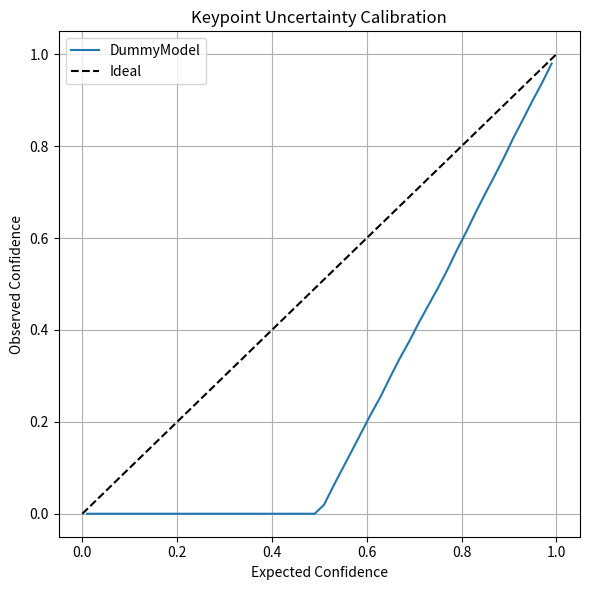

Write the Python code that produced this figure.
import numpy as np
import matplotlib.pyplot as plt
import seaborn as sns
from scipy.stats import norm
import pandas as pd

def plot_keypoint_calibration(mu, var, gt, method_name="Evidential", model_path=""):
    """
    Plots a calibration curve (expected vs observed confidence) for scalar keypoint coordinates.
    Each row of mu, var, gt should correspond to a sample of 78 keypoint coordinates (26 keypoints × 3D).
    """
    assert mu.shape == var.shape == gt.shape, "Shapes of mu, var, gt must match"
    assert mu.shape[1] == 78, "Expecting 78 coordinates (26 keypoints × 3)"

    # Flatten everything
    mu_flat = mu.flatten()
    sigma_flat = np.sqrt(var.flatten())
    gt_flat = gt.flatten()

    # Confidence levels to evaluate
    expected_p = np.linspace(0.01, 0.99, 50)
    observed_p = []

    for p in expected_p:
        z = norm.ppf(p)  # z-score for given confidence
        lower = mu_flat - z * sigma_flat
        upper = mu_flat + z * sigma_flat
        in_interval = (gt_flat >= lower) & (gt_flat <= upper)
        obs = in_interval.mean()
        observed_p.append(obs)

    # Prepare DataFrame for plotting
    df = pd.DataFrame({
        "Expected Confidence": expected_p,
        "Observed Confidence": observed_p,
        "Method": method_name
    })

    # Plot
    plt.figure(figsize=(6, 6))
    sns.lineplot(data=df, x="Expected Confidence", y="Observed Confidence", label=method_name)
    plt.plot([0, 1], [0, 1], 'k--', label="Ideal")
    plt.xlabel("Expected Confidence")
    plt.ylabel("Observed Confidence")
    plt.title("Keypoint Uncertainty Calibration")
    plt.grid(True)
    plt.legend()
    plt.tight_layout()
    plt.show()

    return df

# --- Test with dummy data ---
if __name__ == "__main__":
    np.random.seed(42)

    B = 200  # batch size
    D = 78   # 26 keypoints × 3D

    # Generate dummy predictions and GT
    mu = np.random.normal(loc=0.0, scale=1.0, size=(B, D))          # predicted means
    var = np.random.uniform(low=0.05, high=0.5, size=(B, D))        # predicted variances
    gt = mu + np.random.normal(scale=np.sqrt(var))                  # generate GT from predicted dist

    # Plot calibration
    plot_keypoint_calibration(mu, var, gt, method_name="DummyModel")
